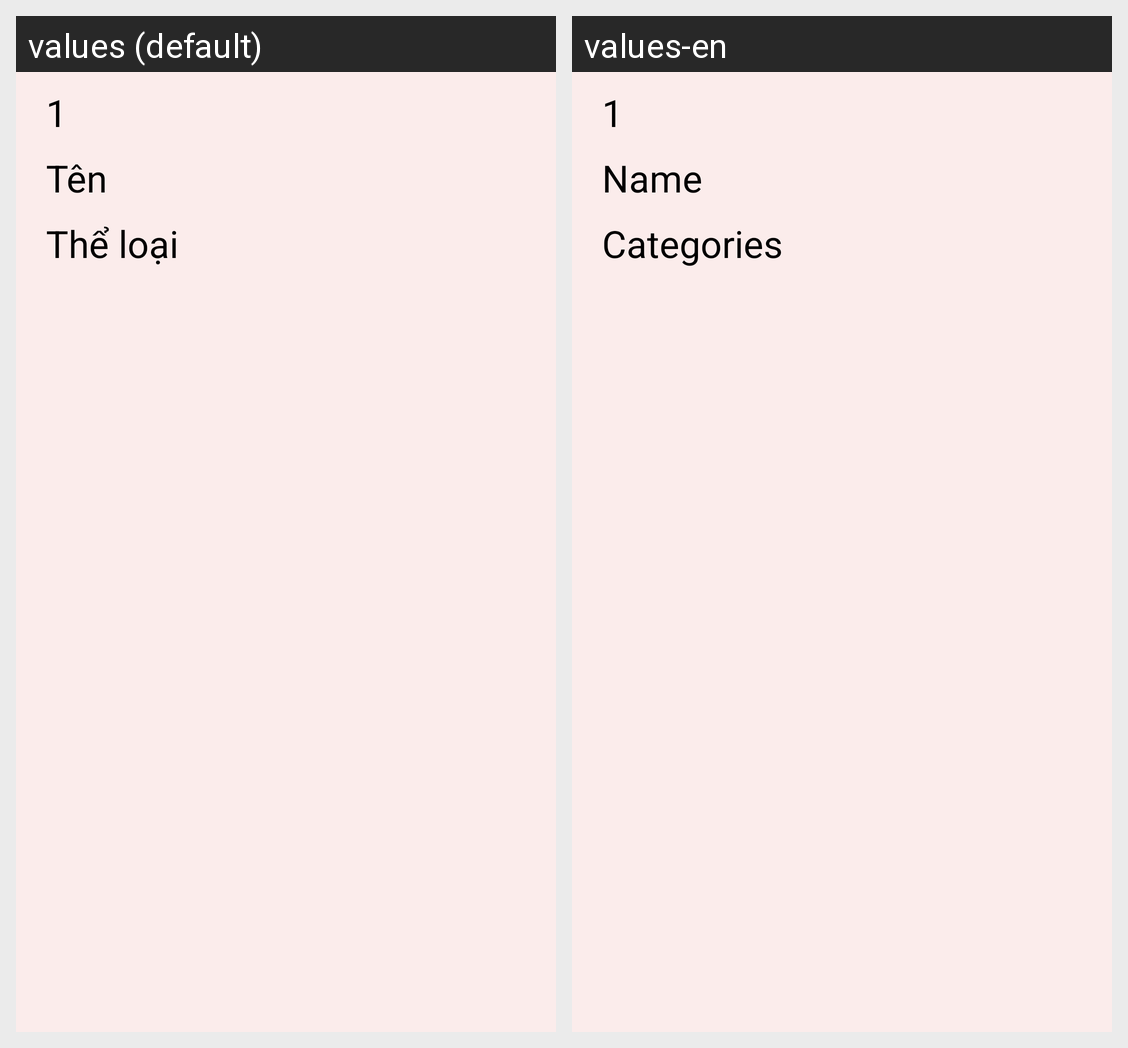

This grid shows one Android layout under two languages. Give, for every string resource on the screen, its name, the default text and each shown locale's text.
Android screen res/layout/sanphamitem.xml rendered under 2 locales, left to right: values (default), values-en. Device: Nexus 5 (rendered at 1080×1920; each locale shown at half size, 540×960, under a caption strip naming it); theme Theme.Doandidong.
Strings drawn on this screen, with the default value and each locale's value (text and hints the layout hard-codes, and strings that could not be matched under every locale, appear in the picture but are not listed):

name
  values: Tên
  values-en: Name

tl
  values: Thể loại
  values-en: Categories
